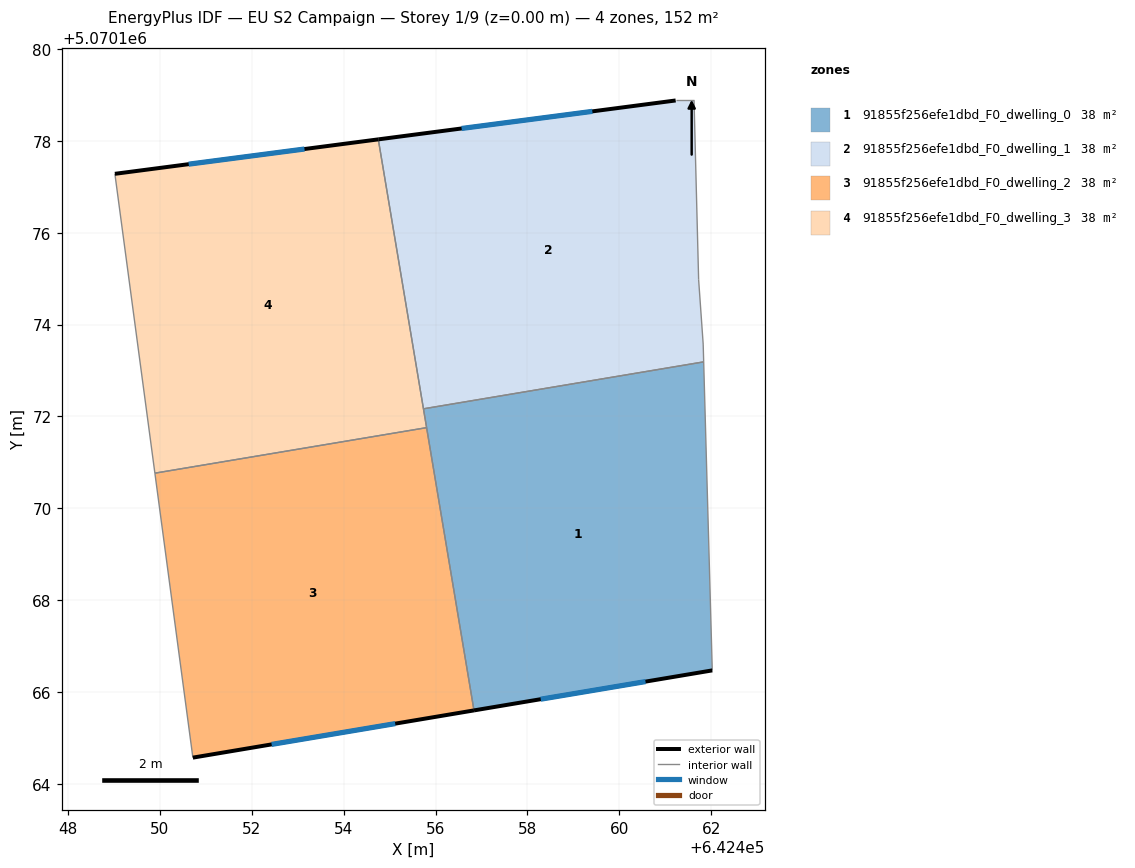
=== STOREY PLAN SPEC (per zone: floor XY polygon, exterior-wall plan segments, windows/doors) ===
zone 1: 91855f256efe1dbd_F0_dwelling_0  (38.1 m²)
  floor: (642462.03, 5070166.47) (642461.84, 5070173.19) (642455.74, 5070172.17) (642456.84, 5070165.60)
  exterior wall: (642462.03, 5070166.47) – (642456.84, 5070165.60)  [5.3 m]
    window: (642460.57, 5070166.23) – (642458.29, 5070165.84)  [3.1 m²]
  interior walls: 4
zone 2: 91855f256efe1dbd_F0_dwelling_1  (38.1 m²)
  floor: (642461.84, 5070173.19) (642461.83, 5070173.58) (642461.73, 5070174.98) (642461.63, 5070178.88) (642461.23, 5070178.88) (642454.75, 5070178.03) (642455.74, 5070172.17)
  exterior wall: (642454.75, 5070178.03) – (642461.23, 5070178.88)  [6.5 m]
    window: (642456.57, 5070178.27) – (642459.41, 5070178.64)  [3.8 m²]
  interior walls: 6
zone 3: 91855f256efe1dbd_F0_dwelling_2  (38.1 m²)
  floor: (642456.84, 5070165.60) (642455.81, 5070171.76) (642449.89, 5070170.76) (642450.72, 5070164.57)
  exterior wall: (642456.84, 5070165.60) – (642450.72, 5070164.57)  [6.2 m]
    window: (642455.12, 5070165.31) – (642452.43, 5070164.86)  [3.6 m²]
  interior walls: 3
zone 4: 91855f256efe1dbd_F0_dwelling_3  (38.1 m²)
  floor: (642455.81, 5070171.76) (642454.75, 5070178.03) (642449.02, 5070177.28) (642449.89, 5070170.76)
  exterior wall: (642449.02, 5070177.28) – (642454.75, 5070178.03)  [5.8 m]
    window: (642450.63, 5070177.49) – (642453.15, 5070177.82)  [3.4 m²]
  interior walls: 4

=== DERIVED (storey summary) ===
Building: EU S2 Campaign
Storey: 1 of 9  (floor level z = 0.00 m)
Storey gross floor area: 152.4 m²
Zones on this storey: 4
  - 91855f256efe1dbd_F0_dwelling_0: floor 38.1 m²; exterior wall 5.3 m (15.8 m²); 1 window(s) 3.1 m²; WWR 19.3%
  - 91855f256efe1dbd_F0_dwelling_1: floor 38.1 m²; exterior wall 6.5 m (19.6 m²); 1 window(s) 3.8 m²; WWR 19.3%
  - 91855f256efe1dbd_F0_dwelling_2: floor 38.1 m²; exterior wall 6.2 m (18.6 m²); 1 window(s) 3.6 m²; WWR 19.3%
  - 91855f256efe1dbd_F0_dwelling_3: floor 38.1 m²; exterior wall 5.8 m (17.4 m²); 1 window(s) 3.4 m²; WWR 19.3%
Zone adjacency (shared interzone walls):
  - 91855f256efe1dbd_F0_dwelling_0 ↔ 91855f256efe1dbd_F0_dwelling_1
  - 91855f256efe1dbd_F0_dwelling_0 ↔ 91855f256efe1dbd_F0_dwelling_2
  - 91855f256efe1dbd_F0_dwelling_0 ↔ 91855f256efe1dbd_F0_dwelling_3
  - 91855f256efe1dbd_F0_dwelling_1 ↔ 91855f256efe1dbd_F0_dwelling_3
  - 91855f256efe1dbd_F0_dwelling_2 ↔ 91855f256efe1dbd_F0_dwelling_3